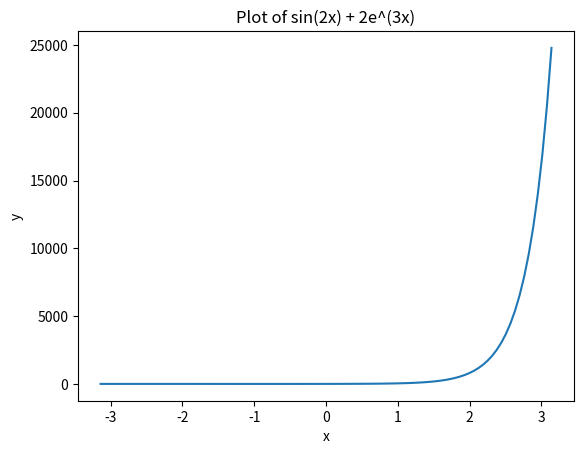

The matplotlib source for this figure:
import numpy as np
import matplotlib.pyplot as plt
def f(x):
    return np.sin(2*x) + 2*np.exp(3*x)
x = np.linspace(-np.pi, np.pi, 100)
y = f(x)

plt.plot(x, y)
plt.xlabel('x')
plt.ylabel('y')
plt.title('Plot of sin(2x) + 2e^(3x)')
plt.show()


print(f(2))